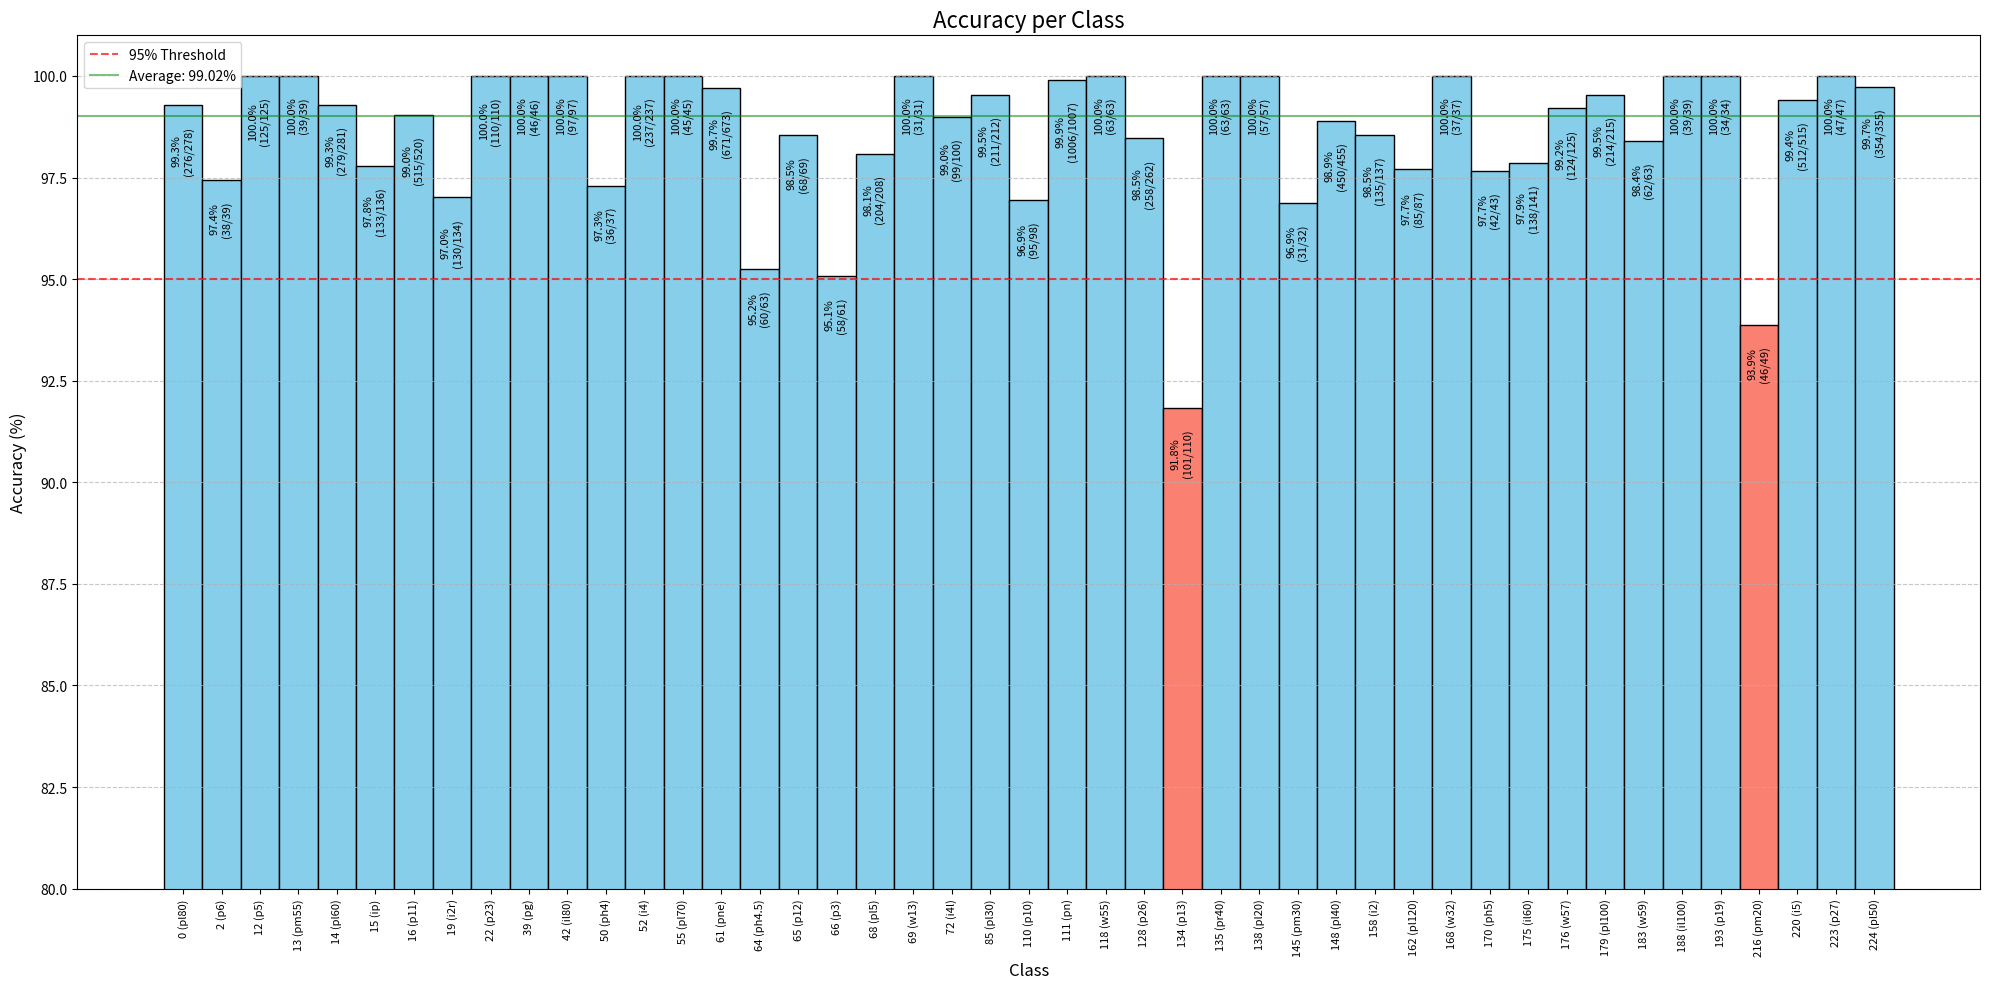

This figure's Python source:
import matplotlib.pyplot as plt
import pandas as pd
import numpy as np

# Parse the data
data = {
    "Class": [],
    "Accuracy": [],
    "Correct": [],
    "Total": []
}

class_data = """
Class 0 (pl80): 99.28% (276/278)
Class 2 (p6): 97.44% (38/39)
Class 12 (p5): 100.00% (125/125)
Class 13 (pm55): 100.00% (39/39)
Class 14 (pl60): 99.29% (279/281)
Class 15 (ip): 97.79% (133/136)
Class 16 (p11): 99.04% (515/520)
Class 19 (i2r): 97.01% (130/134)
Class 22 (p23): 100.00% (110/110)
Class 39 (pg): 100.00% (46/46)
Class 42 (il80): 100.00% (97/97)
Class 50 (ph4): 97.30% (36/37)
Class 52 (i4): 100.00% (237/237)
Class 55 (pl70): 100.00% (45/45)
Class 61 (pne): 99.70% (671/673)
Class 64 (ph4.5): 95.24% (60/63)
Class 65 (p12): 98.55% (68/69)
Class 66 (p3): 95.08% (58/61)
Class 68 (pl5): 98.08% (204/208)
Class 69 (w13): 100.00% (31/31)
Class 72 (i4l): 99.00% (99/100)
Class 85 (pl30): 99.53% (211/212)
Class 110 (p10): 96.94% (95/98)
Class 111 (pn): 99.90% (1006/1007)
Class 118 (w55): 100.00% (63/63)
Class 128 (p26): 98.47% (258/262)
Class 134 (p13): 91.82% (101/110)
Class 135 (pr40): 100.00% (63/63)
Class 138 (pl20): 100.00% (57/57)
Class 145 (pm30): 96.88% (31/32)
Class 148 (pl40): 98.90% (450/455)
Class 158 (i2): 98.54% (135/137)
Class 162 (pl120): 97.70% (85/87)
Class 168 (w32): 100.00% (37/37)
Class 170 (ph5): 97.67% (42/43)
Class 175 (il60): 97.87% (138/141)
Class 176 (w57): 99.20% (124/125)
Class 179 (pl100): 99.53% (214/215)
Class 183 (w59): 98.41% (62/63)
Class 188 (il100): 100.00% (39/39)
Class 193 (p19): 100.00% (34/34)
Class 216 (pm20): 93.88% (46/49)
Class 220 (i5): 99.42% (512/515)
Class 223 (p27): 100.00% (47/47)
Class 224 (pl50): 99.72% (354/355)
"""

# Process each line
for line in class_data.strip().split('\n'):
    if line:
        # Extract class number and code
        class_info = line.split(':')[0].strip()
        class_num = int(class_info.split()[1])
        class_code = class_info.split('(')[1].split(')')[0]

        # Extract accuracy and counts
        accuracy_part = line.split(':')[1].strip()
        accuracy = float(accuracy_part.split('%')[0])

        # Extract correct and total counts
        counts = accuracy_part.split('(')[1].split(')')[0]
        correct, total = map(int, counts.split('/'))

        # Add to data dictionary
        data["Class"].append(f"{class_num} ({class_code})")
        data["Accuracy"].append(accuracy)
        data["Correct"].append(correct)
        data["Total"].append(total)

# Create a DataFrame
df = pd.DataFrame(data)

# Set up the plot
plt.figure(figsize=(20, 10))

# Create bars
bars = plt.bar(df["Class"], df["Accuracy"], width=1.0, color='skyblue', edgecolor='black')

# Customize the plot
plt.title('Accuracy per Class', fontsize=16)
plt.xlabel('Class', fontsize=12)
plt.ylabel('Accuracy (%)', fontsize=12)
plt.xticks(rotation=90, fontsize=8)
plt.yticks(fontsize=10)
plt.grid(axis='y', linestyle='--', alpha=0.7)

# Set y-axis to start at a reasonable value (e.g., 80%)
plt.ylim(80, 101)

# Add a horizontal line at 95% accuracy for reference
plt.axhline(y=95, color='r', linestyle='--', alpha=0.7, label='95% Threshold')

# Highlight bars below 95% accuracy
for i, bar in enumerate(bars):
    if df["Accuracy"][i] < 95:
        bar.set_color('salmon')
        bar.set_edgecolor('black')

# Add text labels for the accuracy values
for i, bar in enumerate(bars):
    accuracy = df["Accuracy"][i]
    correct = df["Correct"][i]
    total = df["Total"][i]
    plt.text(i, accuracy - 0.5, f"{accuracy:.1f}%\n({correct}/{total})",
             ha='center', va='top', rotation=90, fontsize=8)

# Add legend
plt.legend()

# Improve layout
plt.tight_layout()

# Calculate average accuracy
avg_accuracy = sum(df["Correct"]) / sum(df["Total"]) * 100
plt.axhline(y=avg_accuracy, color='green', linestyle='-', alpha=0.5,
            label=f'Average: {avg_accuracy:.2f}%')

# Update legend
plt.legend()

# Show the plot
plt.show()

# Print some statistics
print(f"Average accuracy: {avg_accuracy:.2f}%")
print(f"Number of classes below 95%: {sum(df['Accuracy'] < 95)}")